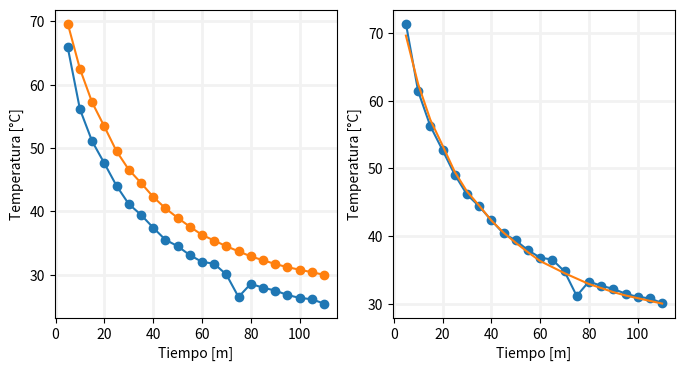

Recreate this plot in Python.
"""Codigo para calibrar sensor de Temperatura del agua"""

import numpy as np
import matplotlib.pyplot as plt
# Datos de muestra

patron = np.array([69.64, 62.5, 57.2, 53.4, 49.5, 46.6, 44.5, 42.3, 40.5, 39, 37.6, 36.3, 35.4, 34.5, 33.7, 32.9, 32.3, 31.7, 31.2, 30.8, 30.4, 30])
arduino = np.array([65.9, 56.12, 51.07, 47.6, 44.04, 41.17, 39.47, 37.44, 35.53, 34.52, 33.11, 32.04, 31.74, 30.04, 26.49, 28.57, 27.96, 27.51, 26.81, 26.35, 26.14, 25.45])

class Ajuste:
    def __init__(self, patron,arduino):
        self.patron = patron
        self.arduino = arduino
        self.n = len(self.patron)
        self.time = np.linspace(5,self.n*5, num=self.n)
        self.m =  self.pendiente()#Pendiente
        self.b = self.interseccion() #
    
    def pendiente(self):
        m = np.sum((arduino - np.mean(arduino)) * (patron - np.mean(patron))) / np.sum((arduino - np.mean(arduino))**2)
        return m
    
    def interseccion(self):
        b = np.mean(patron) - self.m * np.mean(arduino)
        return b
    
    def calibrar_temperatura(self,lectura_arduino):
        return self.m * lectura_arduino + self.b
    
    def calibrar_datos(self):
        datos_calibrados = []
        for i in self.arduino:
            datos_calibrados.append(self.calibrar_temperatura(i))
        return datos_calibrados
    
    def plot_datos(self,datos_calibrados,x_label,y_label):
        fig, ax = plt.subplots(nrows=1, ncols=2)
        fig.set_size_inches(8,4)
        ax[0].plot(self.time,self.arduino,marker = 'o')
        ax[0].grid(color='0.95', linestyle='-', linewidth=2)
        ax[0].plot(self.time,self.patron,marker = 'o')
        ax[0].set_xlabel(x_label)
        ax[0].set_ylabel(y_label)
        ax[1].plot(self.time,datos_calibrados,marker = 'o')
        ax[1].grid(color='0.95', linestyle='-', linewidth=2)
        ax[1].plot(self.time,self.patron)
        ax[1].set_xlabel(x_label)
        ax[1].set_ylabel(y_label)
        plt.show()



if "__main__" == __name__:
    x_label = "Tiempo [m]"
    y_label = "Temperatura [°C]"
    calibrar = Ajuste(patron,arduino)
    datos = calibrar.calibrar_datos()
    calibrar.plot_datos(datos,x_label,y_label)